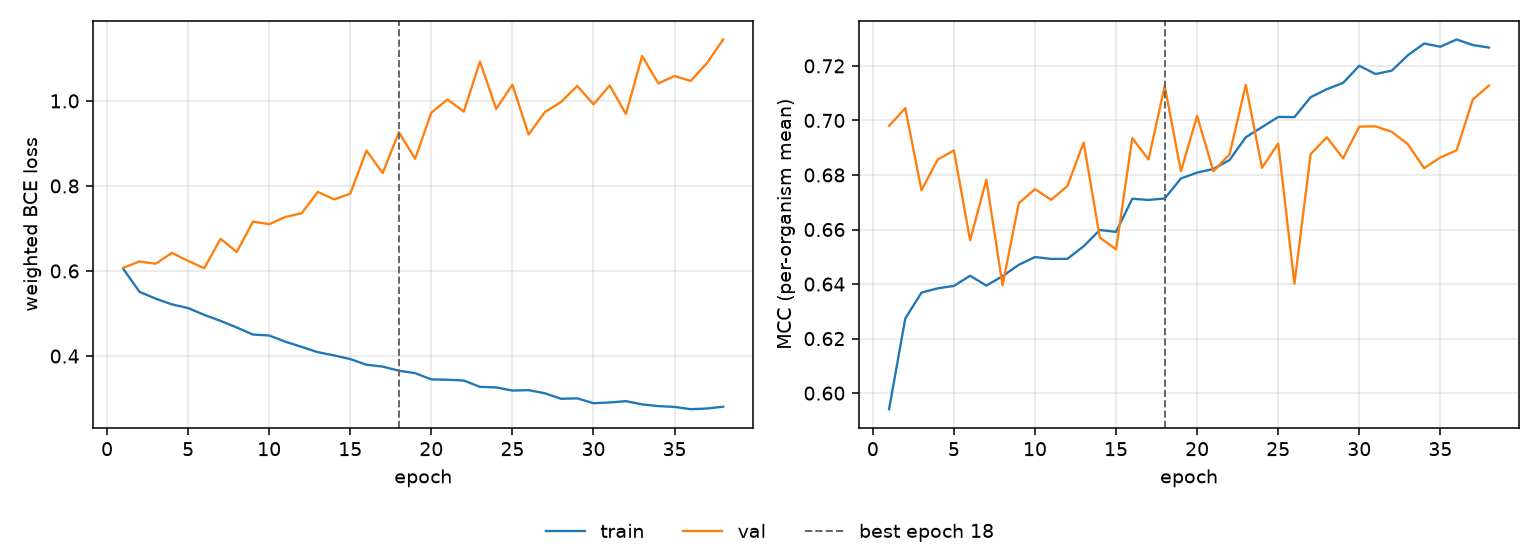

The data file committed next to this chart (first rows):
epoch, tr_loss, vl_loss, tr_mcc, vl_mcc, is_best
1, 0.6051, 0.6076, 0.5941, 0.698, False
2, 0.5511, 0.6223, 0.6274, 0.7045, False
3, 0.5349, 0.617, 0.6369, 0.6744, False
4, 0.5215, 0.6425, 0.6384, 0.6857, False
5, 0.5128, 0.6236, 0.6393, 0.689, False
6, 0.4967, 0.6066, 0.6431, 0.656, False
7, 0.4827, 0.6757, 0.6394, 0.6782, False
8, 0.4671, 0.6447, 0.6429, 0.6396, False
9, 0.4506, 0.7161, 0.6471, 0.6696, False
10, 0.4483, 0.71, 0.6499, 0.6748, False
11, 0.4336, 0.7271, 0.6492, 0.6709, False
12, 0.4215, 0.7357, 0.6492, 0.6759, False
13, 0.4091, 0.7861, 0.6539, 0.6919, False
14, 0.4015, 0.7683, 0.6598, 0.657, False
15, 0.3929, 0.7818, 0.6591, 0.6527, False
16, 0.3795, 0.8833, 0.6713, 0.6935, False
17, 0.3751, 0.8303, 0.6708, 0.6857, False
18, 0.3655, 0.9263, 0.6714, 0.7126, True
19, 0.3598, 0.8638, 0.6787, 0.6814, False
20, 0.345, 0.9725, 0.6808, 0.7017, False
21, 0.3443, 1.003, 0.6822, 0.6814, False
22, 0.3425, 0.9749, 0.6855, 0.6875, False
23, 0.3275, 1.092, 0.6938, 0.713, False
24, 0.3262, 0.9811, 0.6975, 0.6826, False
25, 0.3188, 1.038, 0.7013, 0.6915, False
26, 0.3198, 0.9209, 0.7012, 0.6401, False
27, 0.3125, 0.9735, 0.7085, 0.6877, False
28, 0.2995, 0.9974, 0.7115, 0.6938, False
29, 0.3005, 1.035, 0.7138, 0.6861, False
30, 0.2891, 0.9919, 0.72, 0.6977, False
31, 0.2908, 1.036, 0.717, 0.6978, False
32, 0.2939, 0.9692, 0.7182, 0.6958, False
33, 0.2863, 1.105, 0.7239, 0.6912, False
34, 0.2823, 1.041, 0.7282, 0.6825, False
35, 0.2804, 1.059, 0.727, 0.6864, False
36, 0.275, 1.047, 0.7297, 0.689, False
37, 0.2766, 1.089, 0.7277, 0.7077, False
38, 0.2808, 1.144, 0.7267, 0.7128, False
